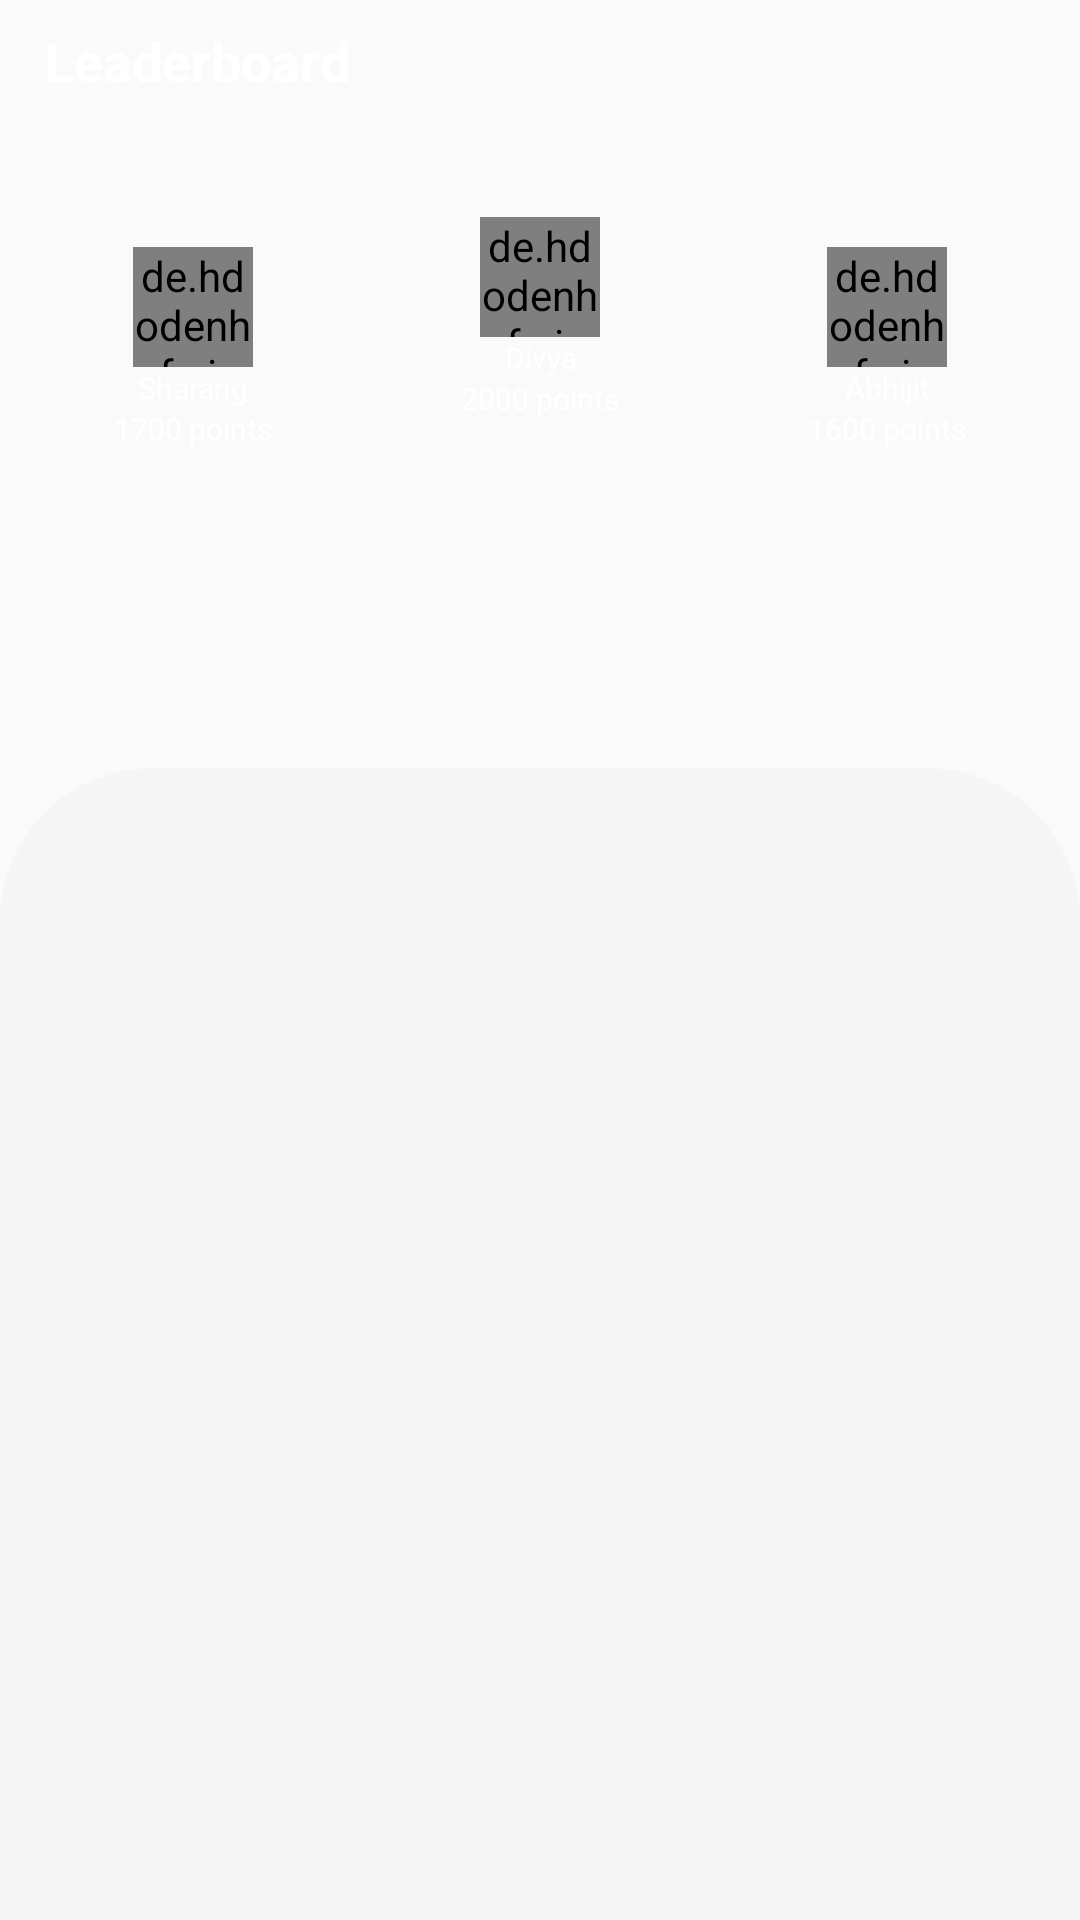

Reconstruct the res/layout file that produces this screen, plus the resources it refers to.
<!-- AndroidManifest.xml: application theme AppTheme -->
<!-- res/layout/fragment_leader_board.xml -->
<?xml version="1.0" encoding="utf-8"?>
<LinearLayout xmlns:android="http://schemas.android.com/apk/res/android"
    xmlns:app="http://schemas.android.com/apk/res-auto"
    xmlns:tools="http://schemas.android.com/tools"
    android:layout_width="match_parent"
    android:layout_height="match_parent"

    android:orientation="vertical"
    android:background="@drawable/leaderboard_bg"
    tools:context=".LeaderBoard">

    <FrameLayout
        android:layout_width="match_parent"
        android:layout_height="match_parent">
        <LinearLayout
            android:weightSum="1"
            android:orientation="vertical"
            android:layout_width="match_parent"
            android:layout_height="match_parent">
            <LinearLayout
                android:orientation="vertical"
                android:layout_width="match_parent"
                android:layout_height="0dp"
                android:layout_weight=".50">
                <TextView
                    android:layout_width="match_parent"
                    android:layout_height="wrap_content"
                    android:layout_marginLeft="15dp"
                    android:layout_marginTop="8dp"
                    android:text="Leaderboard"
                    android:textColor="#FFFFFF"
                    android:textSize="18dp"
                    android:textStyle="bold" />

                    <ImageView
                        android:layout_width="40dp"
                        android:layout_height="40dp"
                        android:layout_gravity="center_horizontal"
                        android:src="@drawable/icon_crown" />

                    <RelativeLayout
                        android:layout_width="match_parent"
                        android:layout_height="150dp"
                        android:orientation="horizontal">
                        <LinearLayout
                            android:gravity="center"
                            android:layout_width="wrap_content"
                            android:layout_height="wrap_content"
                            android:layout_alignParentLeft="true"
                            android:layout_marginLeft="38dp"
                            android:layout_marginTop="10dp"
                            android:orientation="vertical">

                            <de.hdodenhof.circleimageview.CircleImageView
                                android:id="@+id/u2"
                                android:src="@drawable/u2"
                                android:layout_width="40dp"
                                android:layout_height="40dp"
                                app:civ_border_width="2dp"
                                app:civ_border_color="@android:color/white"/>
                           

                            <TextView
                                android:textSize="10sp"
                                android:id="@+id/name2"
                                android:layout_width="match_parent"
                                android:layout_height="wrap_content"
                                android:gravity="center"
                                android:text="Sharang"
                                android:textColor="@android:color/white" />

                            <TextView
                                android:textSize="10sp"
                                android:id="@+id/points2"
                                android:layout_width="wrap_content"
                                android:layout_height="wrap_content"
                                android:gravity="center"
                                android:text="1700 points"
                                android:textColor="@android:color/white" />
                        </LinearLayout>

                        <LinearLayout
                            android:gravity="center"
                            android:layout_width="wrap_content"
                            android:layout_height="wrap_content"
                            android:layout_centerHorizontal="true"
                            android:orientation="vertical">

                            <de.hdodenhof.circleimageview.CircleImageView
                                android:id="@+id/u1"
                                android:src="@drawable/u1"
                                android:layout_width="40dp"
                                android:layout_height="40dp"
                                app:civ_border_width="2dp"
                                app:civ_border_color="@android:color/white"/>

                            <TextView
                                android:textSize="10sp"
                                android:id="@+id/name1"
                                android:layout_width="match_parent"
                                android:layout_height="wrap_content"
                                android:gravity="center"
                                android:text="Divya"
                                android:textColor="@android:color/white" />

                            <TextView
                                android:textSize="10sp"
                                android:id="@+id/points1"
                                android:layout_width="wrap_content"
                                android:layout_height="wrap_content"
                                android:gravity="center"
                                android:text="2000 points"
                                android:textColor="@android:color/white" />
                        </LinearLayout>

                        <LinearLayout
                            android:gravity="center"
                            android:layout_width="wrap_content"
                            android:layout_height="wrap_content"
                            android:layout_alignParentRight="true"
                            android:layout_marginRight="38dp"
                            android:layout_marginTop="10dp"
                            android:orientation="vertical">

                            <de.hdodenhof.circleimageview.CircleImageView
                                android:id="@+id/u3"
                                android:src="@drawable/u3"
                                android:layout_width="40dp"
                                android:layout_height="40dp"
                                app:civ_border_width="2dp"
                                app:civ_border_color="@android:color/white"/>
                            

                            <TextView
                                android:textSize="10sp"
                                android:id="@+id/name3"
                                android:layout_width="match_parent"
                                android:layout_height="wrap_content"
                                android:gravity="center"
                                android:text="Abhijit"
                                android:textColor="@android:color/white" />

                            <TextView
                                android:textSize="10sp"
                                android:id="@+id/points3"
                                android:layout_width="wrap_content"
                                android:layout_height="wrap_content"
                                android:gravity="center"
                                android:text="1600 points"
                                android:textColor="@android:color/white" />
                        </LinearLayout>
                    </RelativeLayout>
            </LinearLayout>

            <LinearLayout
                android:layout_width="match_parent"
                android:layout_height="0dp"
                android:layout_marginBottom="8dp"
                android:layout_weight=".45" />
        </LinearLayout>
        <LinearLayout
            android:weightSum="1"
            android:orientation="vertical"
            android:layout_width="match_parent"
            android:layout_height="match_parent">
            <LinearLayout
                android:layout_weight=".4"
                android:layout_width="match_parent"
                android:layout_height="0dp"/>
            <LinearLayout
                android:layout_weight=".6"
                android:layout_width="match_parent"
                android:layout_height="0dp">
                <androidx.recyclerview.widget.RecyclerView
                    android:id="@+id/rview"
                    android:layout_width="match_parent"
                    android:layout_height="match_parent"
                    android:layout_gravity="bottom"
                    android:background="@drawable/shape"
                    android:paddingTop="30dp" />
            </LinearLayout>

        </LinearLayout>
    </FrameLayout>
</LinearLayout>
<!-- resources referenced by this layout -->
<resources>
  <!-- drawable shape (drawable) -->
  <shape
      xmlns:android="http://schemas.android.com/apk/res/android"
      android:shape="rectangle"   >
  
      <solid
          android:color="#F5F5F5" >
      </solid>
  
      <stroke
          android:width="2dp"
          android:color="#F5F5F5" >
      </stroke>
  
      <padding
          android:left="5dp"
          android:top="5dp"
          android:right="5dp"
          android:bottom="5dp"    >
      </padding>
  
      <corners
          android:topRightRadius="50dp"
          android:topLeftRadius="50dp"
            >
      </corners>
  
  </shape>
  <style name="AppTheme" parent="Theme.AppCompat.Light.NoActionBar">
          
          <item name="colorPrimary">@color/colorPrimary</item>
          <item name="colorPrimaryDark">@color/colorPrimaryDark</item>
          <item name="colorAccent">@color/colorAccent</item>
      </style>
  <color name="colorPrimary">#03DAC5</color>
  <color name="colorPrimaryDark">#3700B3</color>
  <color name="colorAccent">#6200EE</color>
</resources>
